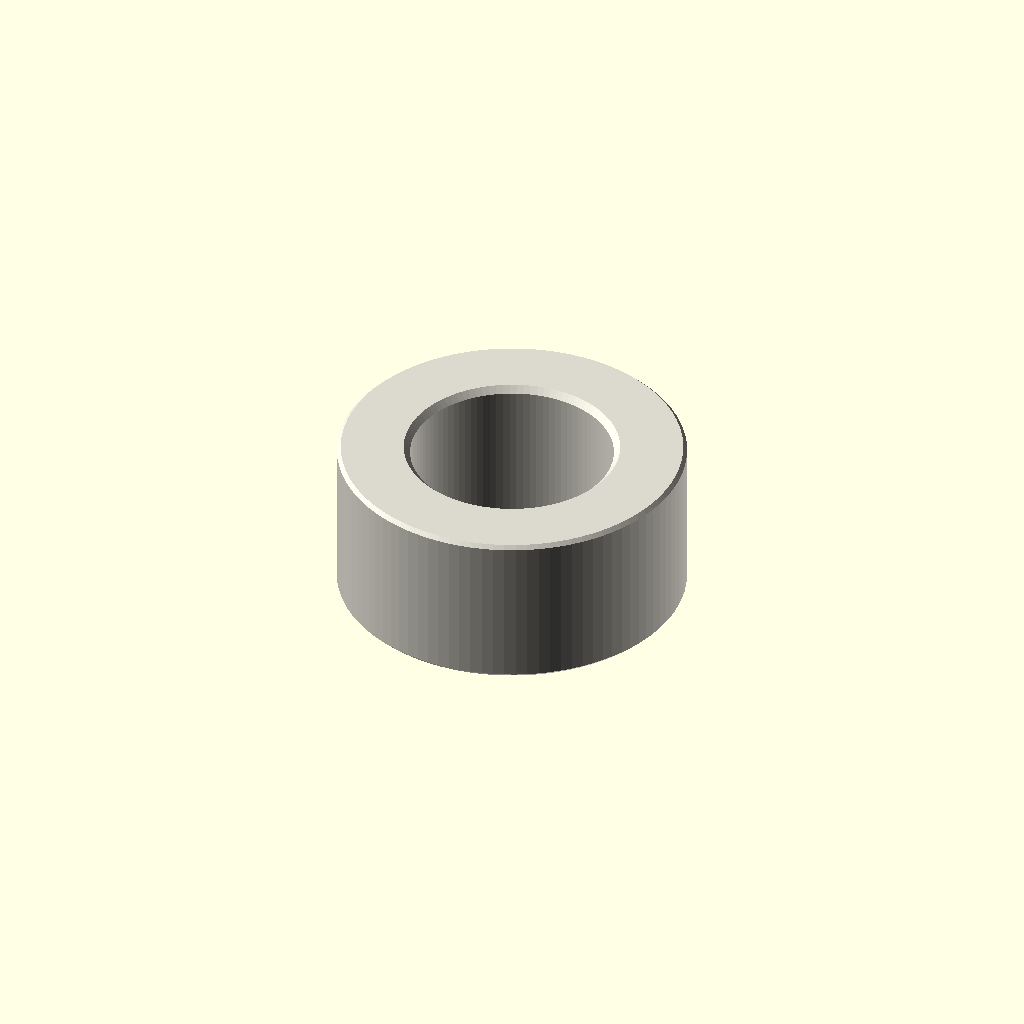
Cell 1 — every parameter at its default value.
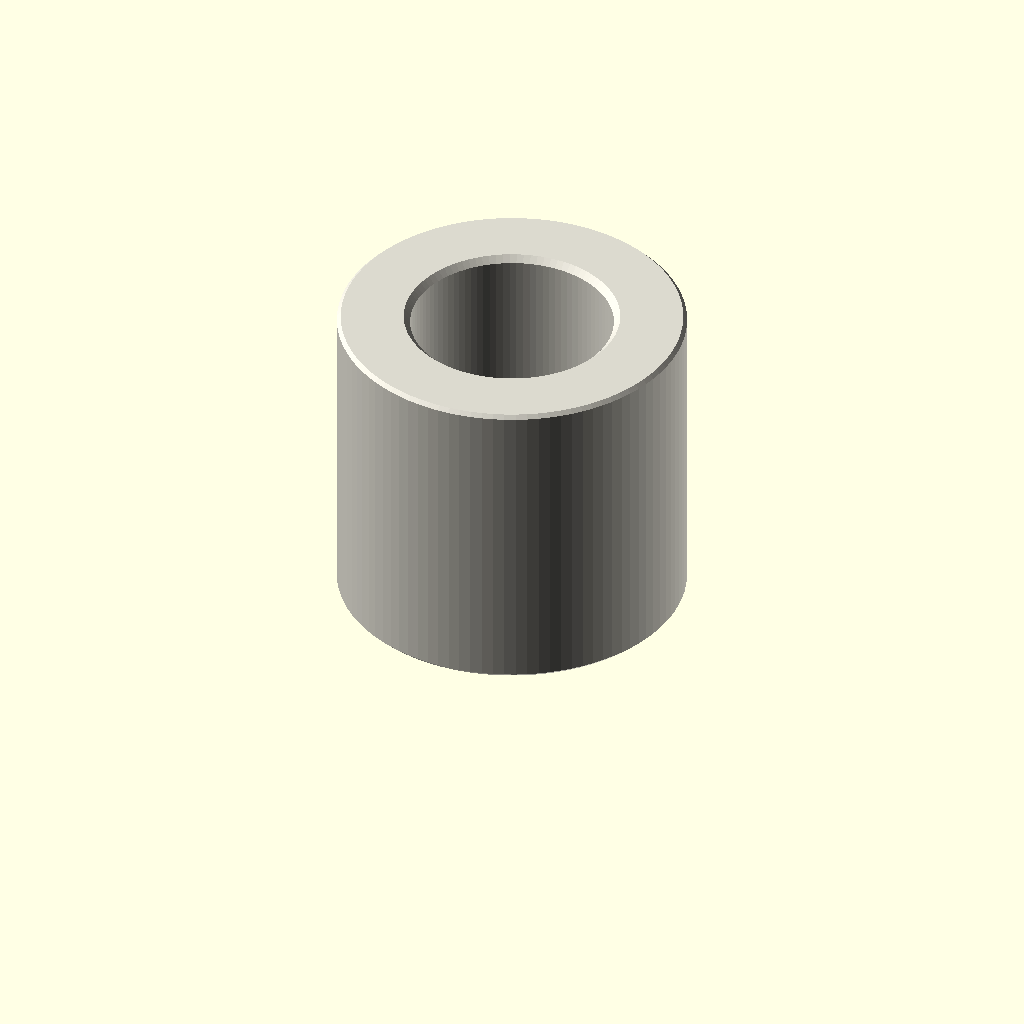
Cell 2: depth_mm = 10 (everything else at default).
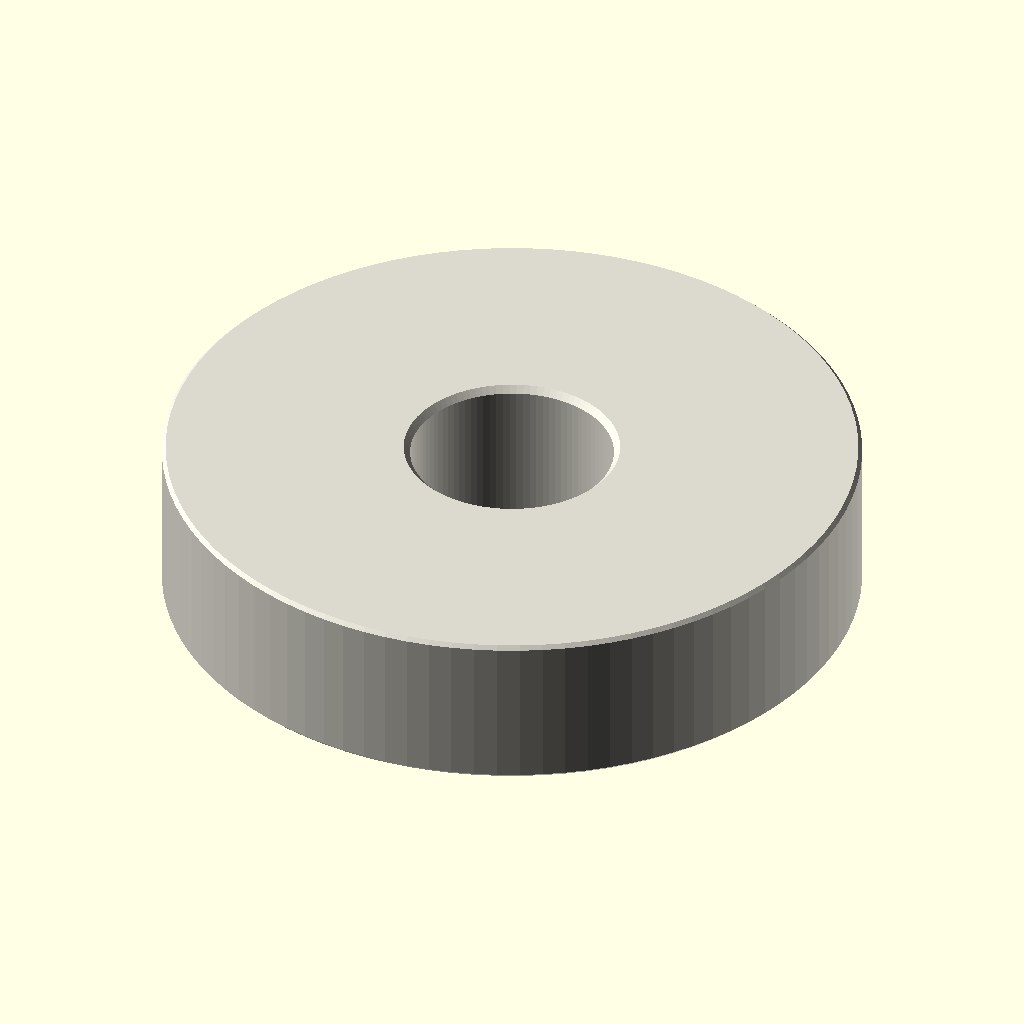
Cell 3 — outer_diameter_mm set to 22, the other parameters unchanged.
All cells are drawn from one camera (rotation 55°, 0°, 25°, orthographic, colour scheme Cornfield), so only the parameter changes between them.
Source of the model, parts/hardware_spacer_m6_nylon_white_11_mm_outer_diameter_5_mm_depth/scad/working.scad:
// OOMP generic catalogue model; units: mm.
// Stud length is additional to body depth. Tapping depths are model assumptions.
variant = "full"; // [full, display]
family = "spacer";
connection_type = "plain";
depth_mm = 5;
stud_length_mm = 0;
tapped_depth_mm = 0;
bore_mm = 6.4;
outer_diameter_mm = 11;
across_flats_mm = 6;
thread_nominal_diameter_mm = 3;
thread_pitch_mm = 0.5;
edge_chamfer_mm = 0.12;
mouth_chamfer_mm = 0.2;
angular_segments = 96;
samples_per_pitch = 16;

// Boundary travels up the outside, then down any tapped/plain bore.
// Equal-height rings at shoulders form the annular shoulder faces.
n = angular_segments;
threaded = family == "standoff";
has_stud = connection_type == "stud_to_tapped" || connection_type == "stud_to_stud";
two_studs = connection_type == "stud_to_stud";
through = !threaded || connection_type == "tapped_to_tapped";
pitch = thread_pitch_mm;
diameter = threaded ? thread_nominal_diameter_mm : bore_mm;
minor = diameter - 5*sqrt(3)*pitch/8;
transition = mouth_chamfer_mm + (threaded ? 5*sqrt(3)*pitch/16 : 0);
tip_chamfer = mouth_chamfer_mm + 17*sqrt(3)*pitch/48;
function sorted(v) = len(v)<=1 ? v : let(p=v[0])
    concat(sorted([for(x=v) if(x<p-1e-8) x]), [p], sorted([for(x=v) if(x>p+1e-8) x]));
function reverse(v) = [for(i=[len(v)-1:-1:0]) v[i]];
function theta(i) = i*360/n;
function fract(x) = x-floor(x);
function phase_distance(i,z) = abs(fract(z/pitch-theta(i)/360+0.5)-0.5);
function thread_r(i,z) = minor/2 + min(5*sqrt(3)*pitch/16,
    max(0,(phase_distance(i,z)-0.125)*pitch*sqrt(3)));
function stud_r(i,z,tip) = min(diameter/2 - (variant=="full" ?
    min(17*sqrt(3)*pitch/48,max(0,(phase_distance(i,z)-0.0625)*pitch*sqrt(3))) : 0),
    diameter/2-tip_chamfer+abs(z-tip));
function body_r(i,z) = (threaded ? across_flats_mm/2/cos(theta(i)%60-30) : outer_diameter_mm/2)
    - max(0,edge_chamfer_mm-min(z,depth_mm-z));
function bore_r(i,z) = max(threaded ? (variant=="full" ? thread_r(i,z) : minor/2) : diameter/2,
    diameter/2+mouth_chamfer_mm-(through ? min(z,depth_mm-z) : depth_mm-z));
function stud_z(a,b,tip) = let(count=variant=="full" ? ceil(stud_length_mm/pitch*samples_per_pitch) : 1)
    sorted(concat([for(i=[0:count]) a+(b-a)*i/count], [tip==a ? tip+tip_chamfer : tip-tip_chamfer]));
body_z = sorted([0,edge_chamfer_mm,depth_mm-edge_chamfer_mm,depth_mm]);
low = through ? 0 : depth_mm-tapped_depth_mm;
count = threaded && variant=="full" ? ceil((depth_mm-low)/pitch*samples_per_pitch) : 1;
bore_z = two_studs ? [] : reverse(sorted(concat(
    [for(i=[0:count]) low+(depth_mm-low)*i/count],
    [depth_mm-mouth_chamfer_mm,depth_mm-transition],
    through ? [mouth_chamfer_mm,transition] : [])));
// Ring descriptors: [height, kind, tip]. Kind: 0 body, 1 stud, 2 bore.
rings = concat(
    has_stud ? [for(z=stud_z(-stud_length_mm,0,-stud_length_mm)) [z,1,-stud_length_mm]] : [],
    [for(z=body_z) [z,0,0]],
    two_studs ? [for(z=stud_z(depth_mm,depth_mm+stud_length_mm,depth_mm+stud_length_mm)) [z,1,depth_mm+stud_length_mm]] : [],
    [for(z=bore_z) [z,2,0]]);
function radius(i,ring) = ring[1]==0 ? body_r(i,ring[0]) :
    ring[1]==1 ? stud_r(i,ring[0],ring[2]) : bore_r(i,ring[0]);
points = concat([for(ring=rings) for(i=[0:n-1])
    [radius(i,ring)*cos(theta(i)),radius(i,ring)*sin(theta(i)),ring[0]]],
    through ? [] : [[0,0,rings[0][0]],[0,0,rings[len(rings)-1][0]]]);
center = len(rings)*n;
last = (len(rings)-1)*n;
// OpenSCAD winding is opposite to STL winding.
faces = concat(
    [for(j=[0:len(rings)-(through ? 1 : 2)]) for(i=[0:n-1]) each
        let(a=j*n+i,b=j*n+(i+1)%n,c=((j+1)%len(rings))*n+(i+1)%n,d=((j+1)%len(rings))*n+i)
        [[a,c,b],[a,d,c]]],
    through ? [] : [for(i=[0:n-1]) each let(k=(i+1)%n)
        [[center,i,k],[center+1,last+k,last+i]]]);
assert(family=="spacer" || family=="standoff");
assert(!threaded || connection_type=="tapped_to_tapped" || has_stud);
assert(depth_mm>0 && diameter>0 && pitch>0);
assert(variant=="full" || variant=="display");
assert(n>=24 && n%12==0 && samples_per_pitch>=8);
assert(mouth_chamfer_mm>0 && mouth_chamfer_mm<depth_mm/2);
assert(edge_chamfer_mm>=0 && edge_chamfer_mm<depth_mm/2);
assert(diameter+4*max(mouth_chamfer_mm,edge_chamfer_mm) < (threaded ? across_flats_mm : outer_diameter_mm));
assert(!has_stud || stud_length_mm>2*mouth_chamfer_mm);
assert(!through || !threaded || 2*transition<depth_mm);
assert(connection_type!="stud_to_tapped" || (tapped_depth_mm>transition && tapped_depth_mm<depth_mm));
color([0.86,0.85,0.81]) polyhedron(points=points,faces=faces,convexity=20);
Parameter table extracted from the source (name, type, default, range or options):
variant: string, default "full", options "full", "display"
family: string, default "spacer"
connection_type: string, default "plain"
depth_mm: number, default 5
stud_length_mm: number, default 0
tapped_depth_mm: number, default 0
bore_mm: number, default 6.4
outer_diameter_mm: number, default 11
across_flats_mm: number, default 6
thread_nominal_diameter_mm: number, default 3
thread_pitch_mm: number, default 0.5
edge_chamfer_mm: number, default 0.12
mouth_chamfer_mm: number, default 0.2
angular_segments: number, default 96
samples_per_pitch: number, default 16
